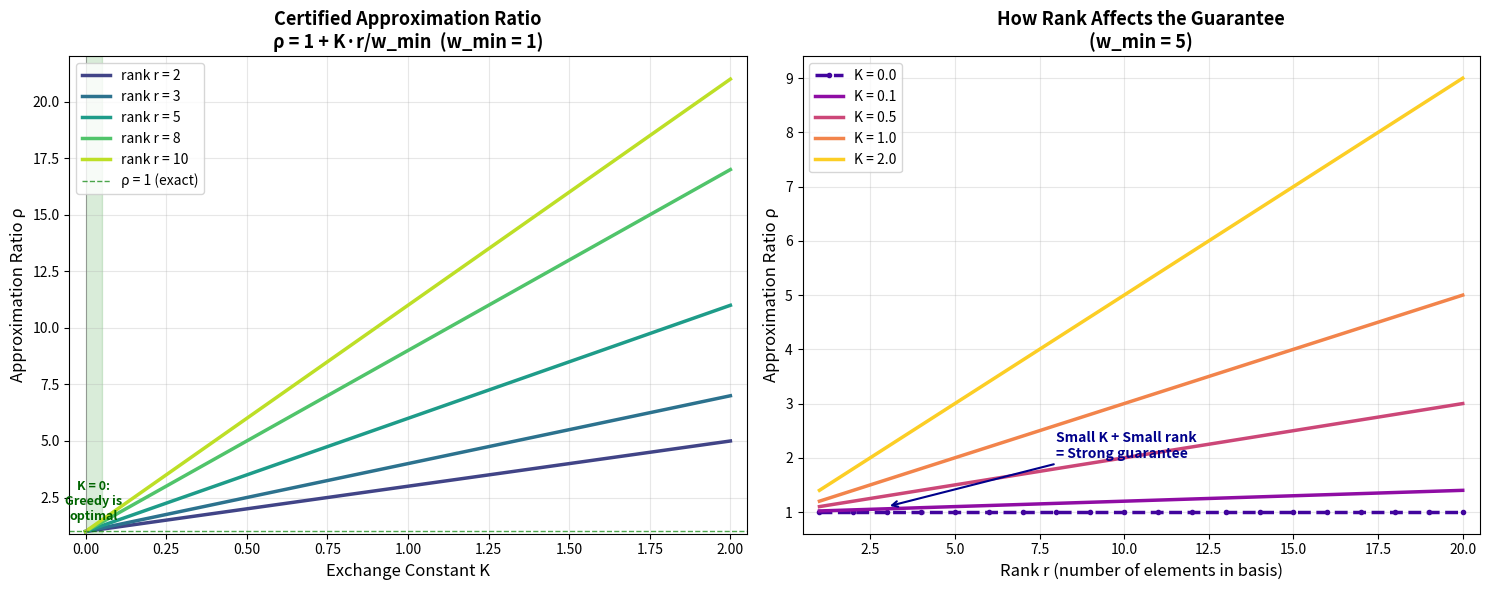

Python code for this plot:
"""
Visualization: Approximation Ratio vs Exchange Constant

Shows how the exchange constant K determines the quality guarantee for
local search algorithms. Plots the certified approximation ratio
ρ = 1 + K·r/w_min as a function of K for various ranks r.
"""

import matplotlib.pyplot as plt
import numpy as np


# Parameters
ranks = [2, 3, 5, 8, 10]
w_min_values = [1.0, 5.0, 10.0]
K_range = np.linspace(0, 2.0, 200)

fig, axes = plt.subplots(1, 2, figsize=(15, 6))

# === Panel 1: Ratio vs K for different ranks ===
ax1 = axes[0]
ax1.set_title('Certified Approximation Ratio\nρ = 1 + K·r/w_min  (w_min = 1)',
              fontsize=13, fontweight='bold')

colors = plt.cm.viridis(np.linspace(0.2, 0.9, len(ranks)))
for i, r in enumerate(ranks):
    ratio = 1 + K_range * r / 1.0
    ax1.plot(K_range, ratio, linewidth=2.5, color=colors[i], label=f'rank r = {r}')

ax1.axhline(y=1, color='green', linestyle='--', linewidth=1, alpha=0.7, label='ρ = 1 (exact)')
ax1.axvline(x=0, color='gray', linestyle='-', linewidth=0.5)

# Highlight the K=0 region
ax1.fill_betweenx([0.9, 1 + max(ranks) * 2.1], 0, 0.05, alpha=0.15, color='green')
ax1.annotate('K = 0:\nGreedy is\noptimal', xy=(0.025, 1.5), fontsize=9,
             ha='center', color='darkgreen', fontweight='bold')

ax1.set_xlabel('Exchange Constant K', fontsize=12)
ax1.set_ylabel('Approximation Ratio ρ', fontsize=12)
ax1.legend(fontsize=10, loc='upper left')
ax1.grid(True, alpha=0.3)
ax1.set_xlim(-0.05, 2.05)
ax1.set_ylim(0.9, 1 + max(ranks) * 2.1)

# === Panel 2: Ratio vs rank for different K values ===
ax2 = axes[1]
ax2.set_title('How Rank Affects the Guarantee\n(w_min = 5)',
              fontsize=13, fontweight='bold')

K_values = [0.0, 0.1, 0.5, 1.0, 2.0]
r_range = np.arange(1, 21)
colors2 = plt.cm.plasma(np.linspace(0.1, 0.9, len(K_values)))

for i, K in enumerate(K_values):
    ratio = 1 + K * r_range / 5.0
    style = '--' if K == 0 else '-'
    ax2.plot(r_range, ratio, linewidth=2.5, color=colors2[i],
             linestyle=style, label=f'K = {K}', marker='o' if K == 0 else None, markersize=3)

ax2.set_xlabel('Rank r (number of elements in basis)', fontsize=12)
ax2.set_ylabel('Approximation Ratio ρ', fontsize=12)
ax2.legend(fontsize=10)
ax2.grid(True, alpha=0.3)
ax2.set_xlim(0.5, 20.5)

# Add annotation
ax2.annotate('Small K + Small rank\n= Strong guarantee',
             xy=(3, 1.1), xytext=(8, 2),
             arrowprops=dict(arrowstyle='->', color='darkblue', lw=1.5),
             fontsize=10, color='darkblue', fontweight='bold')

plt.tight_layout()
plt.savefig('approx_ratio_visualization.png', dpi=150, bbox_inches='tight')
print("Saved: approx_ratio_visualization.png")
plt.close()
